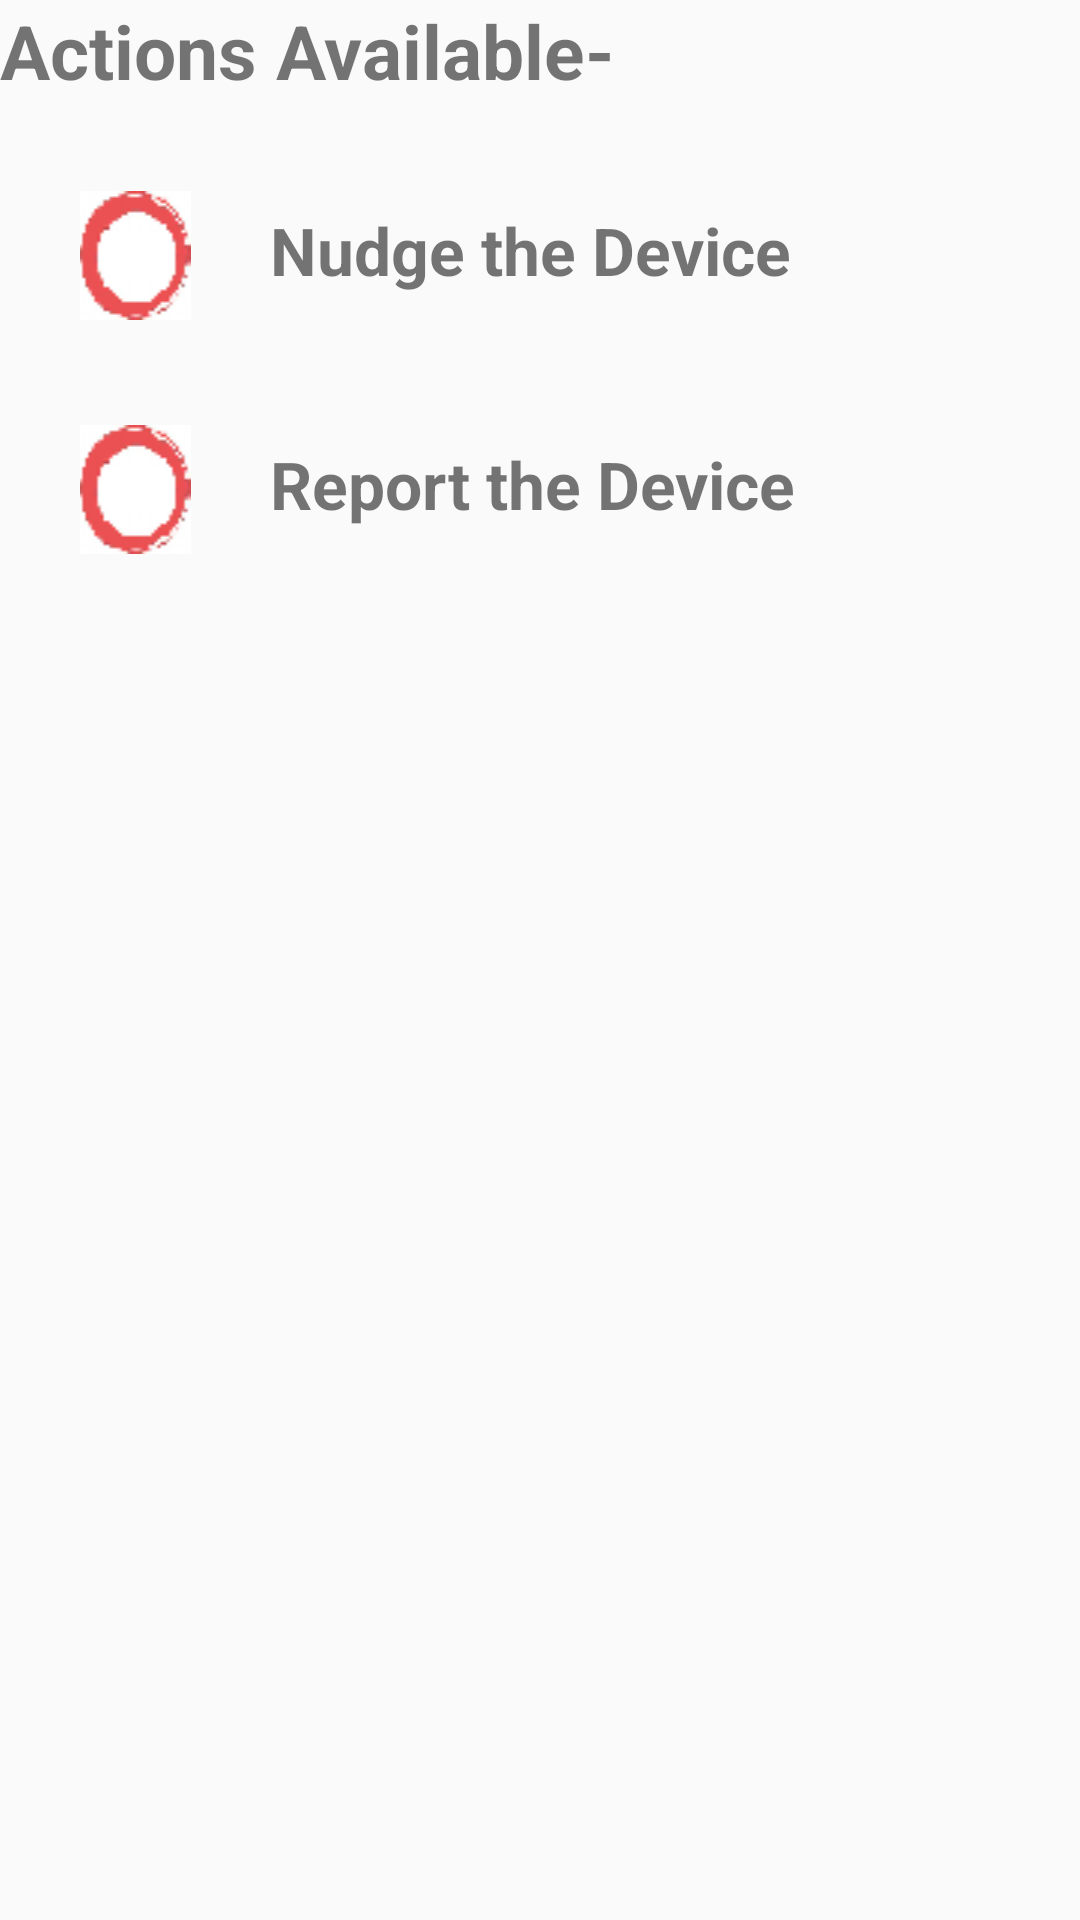

Reconstruct the res/layout file that produces this screen, plus the resources it refers to.
<!-- AndroidManifest.xml: application theme Theme.AppCompat.Light.NoActionBar -->
<!-- res/layout/fragment_complaint_page.xml -->
<TableLayout xmlns:android="http://schemas.android.com/apk/res/android"
    xmlns:tools="http://schemas.android.com/tools"
    android:layout_width="match_parent"
    android:layout_height="wrap_content"
    tools:context="com.example.rajpa.silentapplication.ComplaintPage">
    <TableRow android:layout_width="match_parent"
        android:layout_height="wrap_content">
        <TextView
            android:text="@string/reportText"
            android:layout_height="wrap_content"
            android:layout_width="wrap_content"
            android:textStyle="bold"
            android:textSize="25dp"/>

    </TableRow>

    <TableRow
        android:layout_height="wrap_content"
        android:layout_width="match_parent"
        android:paddingTop="30dp">
        <ImageView
            android:layout_width="0dp"
            android:layout_weight="1"
            android:src="@drawable/circle"
            android:layout_height="wrap_content"/>
        <TextView
            android:layout_weight="2"
            android:paddingTop="5dp"
            android:layout_height="wrap_content"
            android:layout_width="0dp"
            android:id="@+id/nudgeDevice"
            android:textStyle="bold"
            android:textSize="22dp"
            android:text="@string/nudgeDevice"/>

        <ProgressBar
            android:id="@+id/nudgeBar"
            android:layout_width="0dp"
            android:layout_height="wrap_content"
            android:layout_weight="1"
            android:visibility="invisible"/>
    </TableRow>
    <TableRow
        android:layout_height="wrap_content"
        android:layout_width="match_parent"
        android:paddingTop="30dp">
        <ImageView
            android:layout_width="0dp"
            android:layout_weight="1"
            android:src="@drawable/circle"
            android:layout_height="wrap_content"/>
        <TextView
            android:layout_weight="2"
            android:layout_height="wrap_content"
            android:layout_width="0dp"
            android:textSize="22dp"
            android:textStyle="bold"
            android:paddingTop="5dp"
            android:id="@+id/reportDevice"
            android:text="@string/reportDevice"/>
        <ProgressBar
            android:id="@+id/reportBar"
            android:layout_weight="1"
            android:layout_width="0dp"
            android:layout_height="wrap_content"
            android:visibility="invisible"/>
    </TableRow>

</TableLayout>
<!-- resources referenced by this layout -->
<resources>
  <!-- drawable circle: png bitmap (drawable, 1985 bytes) -->
  <string name="nudgeDevice">Nudge the Device</string>
  <string name="reportDevice">Report the Device</string>
  <string name="reportText">Actions Available-</string>
</resources>
